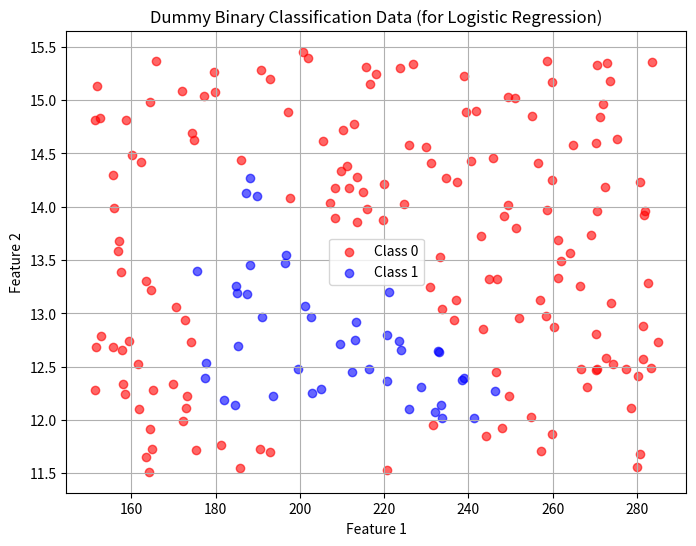
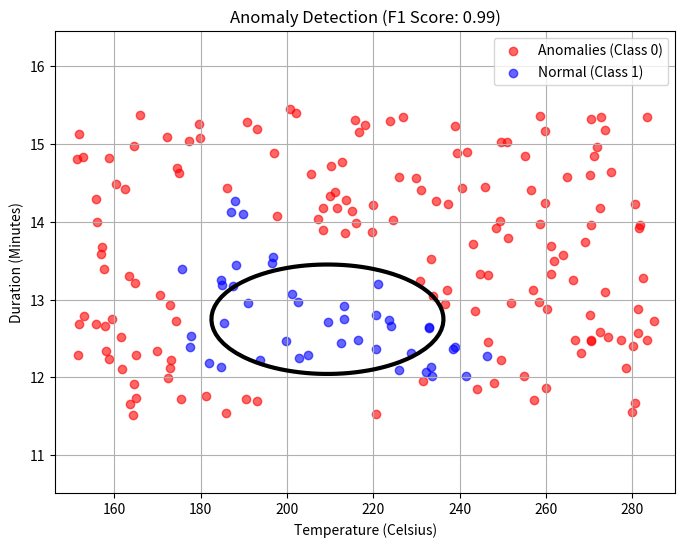

Recreate these plots in Python, in order.
import numpy as np
from matplotlib import pyplot as plt

def load_coffee_data():
    """ Creates a coffee roasting data set.
        roasting duration: 12-15 minutes is best
        temperature range: 175-260C is best
    """
    rng = np.random.default_rng(2)
    X = rng.random(400).reshape(-1, 2)
    X[:, 1] = X[:, 1] * 4 + 11.5  # 12-15 min is best
    X[:, 0] = X[:, 0] * (285 - 150) + 150  # 350-500 F (175-260 C) is best
    Y = np.zeros(len(X))

    i = 0
    for t, d in X:
        y = -3 / (260 - 175) * t + 21
        if (t > 175 and t < 260 and d > 12 and d < 15 and d <= y):
            Y[i] = 1
        else:
            Y[i] = 0
        i += 1

    return (X, Y)
X, y = load_coffee_data()
print(X.shape, y.shape)
X_normal = X[y == 1]
X_anomalous = X[y == 0]
rng = np.random.default_rng(42)
rng.shuffle(X_normal)
rng.shuffle(X_anomalous)

train_end = int(0.6 * len(X_normal))
cv_end = int(0.8 * len(X_normal))

X_train = X_normal[:train_end]

X_val = np.concatenate([X_normal[train_end:cv_end], X_anomalous[:len(X_anomalous)//2]])
y_val = np.concatenate([np.ones(cv_end - train_end), np.zeros(len(X_anomalous)//2)])

X_test = np.concatenate([X_normal[cv_end:], X_anomalous[len(X_anomalous)//2:]])
y_test = np.concatenate([np.ones(len(X_normal) - cv_end), np.zeros(len(X_anomalous) - (len(X_anomalous)//2))])

def estimation_gussian(x):
    m, n = x.shape
    mu = np.mean(x, axis=0)
    var = np.mean((x - mu)**2, axis = 0)
    return mu, var

def predict_gaussian(X, mu, var):
    p = (1/np.sqrt(2* np.pi * var))*np.exp(-np.square(X-mu)/(2*var))
    p_total = np.prod(p,axis=1)

    return p_total
def select_threshold(y_val, p_val):
    best_epsilon = 0
    best_f1 = 0

    step_size = (max(p_val)- min(p_val))/1000 

    for epsilon in np.arange(min(p_val), max(p_val), step_size):
        
        predictions = (p_val < epsilon)
        
        # True Positives: Predicted anomaly (1) and actually is anomaly (y=0)
        tp = np.sum((predictions == 1) & (y_val == 0))
        # False Positives: Predicted anomaly (1) but actually normal (y=1)
        fp = np.sum((predictions == 1) & (y_val == 1))
        # False Negatives: Predicted normal (0) but actually anomaly (y=0)
        fn = np.sum((predictions == 0) & (y_val == 0))
        
        # Calculate Precision and Recall
        prec = tp / (tp + fp) if (tp + fp) > 0 else 0
        rec = tp / (tp + fn) if (tp + fn) > 0 else 0
        
        # Calculate F1-score
        if (prec + rec) > 0:
            f1 = (2 * prec * rec) / (prec + rec)
        else:
            f1 = 0
            
        if f1 > best_f1:
            best_f1 = f1
            best_epsilon = epsilon
            
    return best_epsilon, best_f1

mu, var = estimation_gussian(X_train)
p_val = predict_gaussian(X_val,mu,var)
epsilon, best_f1 = select_threshold(y_val, p_val)

p_test = predict_gaussian(X_test, mu, var)
test_predictions = (p_test < epsilon)
final_preds_formatted = np.where(test_predictions, 0, 1)
accuracy = np.mean(final_preds_formatted == y_test)
print(f"Final Test Accuracy: {accuracy * 100:.2f}%")
print(f"Best Epsilon found: {epsilon}")
# Plot
plt.figure(figsize=(8, 6))
plt.scatter(X[y.flatten() == 0][:, 0], X[y.flatten() == 0][:, 1], color="red", label="Class 0", alpha=0.6)
plt.scatter(X[y.flatten() == 1][:, 0], X[y.flatten() == 1][:, 1], color="blue", label="Class 1", alpha=0.6)
plt.title("Dummy Binary Classification Data (for Logistic Regression)")
plt.xlabel("Feature 1")
plt.ylabel("Feature 2")
plt.legend()
plt.grid(True)
plt.show()
# 1. First, make sure you have the epsilon value
epsilon, best_f1 = select_threshold(y_val, p_val)

# 2. Create the plot
plt.figure(figsize=(8, 6))

# Plot the original data points (using the full dataset X, y)
plt.scatter(X[y == 0][:, 0], X[y == 0][:, 1], color="red", label="Anomalies (Class 0)", alpha=0.6)
plt.scatter(X[y == 1][:, 0], X[y == 1][:, 1], color="blue", label="Normal (Class 1)", alpha=0.6)

# 3. Create a grid to draw the boundary line
x_min, x_max = X[:, 0].min() - 5, X[:, 0].max() + 5
y_min, y_max = X[:, 1].min() - 1, X[:, 1].max() + 1
xx, yy = np.meshgrid(np.linspace(x_min, x_max, 100), np.linspace(y_min, y_max, 100))

# Calculate probabilities for every point on the grid to find the boundary
grid_points = np.c_[xx.ravel(), yy.ravel()]
p_grid = predict_gaussian(grid_points, mu, var)
p_grid = p_grid.reshape(xx.shape)

# 4. Draw the boundary line (where probability == epsilon)
plt.contour(xx, yy, p_grid, levels=[epsilon], colors='black', linewidths=3)

plt.title(f"Anomaly Detection (F1 Score: {best_f1:.2f})")
plt.xlabel("Temperature (Celsius)")
plt.ylabel("Duration (Minutes)")
plt.legend()
plt.grid(True)
plt.show()
